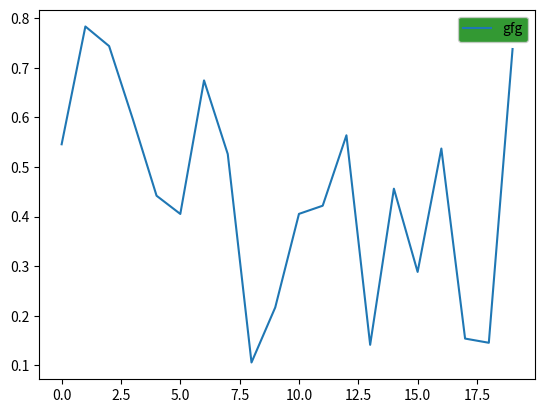

This figure's Python source:
# import modules
import matplotlib.pyplot as plt
import numpy as np

# depict illustration
g = np.random.rand(20,1)
plt.plot(g, label='gfg')
legend = plt.legend()
frame = legend.get_frame()
frame.set_facecolor('green')
plt.show()
